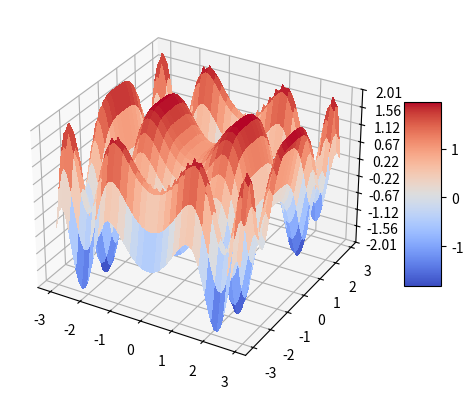

This chart was generated by the following Python code:

import  numpy as np
import random
import copy

def get_fitness(ori_w_p):
    # 设置适应度函数
#    return np.absolute(np.sin(ori_w_p[0])*np.cos(ori_w_p[1]) + np.sin((ori_w_p[0]-10)/10)*2 + np.sin((ori_w_p[1]-10)/10))*2
    return np.sin(ori_w_p[0] **2) + np.cos(ori_w_p[1]**2)

def initial_group(num):
    # 随机起始灰狼种群，根据输入的num进行设置，并输出其（x,y,z）值
    wolves_dict = {}
    ori_w_range_x = np.arange(-3, 3, 0.1)
    ori_w_range_y = np.arange(-3, 3,0.1)
    for i in range(num):
        ori_w_p_x = random.choice(ori_w_range_x)
        ori_w_p_y = random.choice(ori_w_range_y)
        ori_w_p = [ori_w_p_x,ori_w_p_x]
        #wolves_dict['wolf_'+str(i)] = [ori_w_p[0],ori_w_p[1], get_fitness(ori_w_p)]
        wolves_dict[i] = {'x':ori_w_p_x,'y':ori_w_p_y,'z':get_fitness(ori_w_p)}

    return wolves_dict

import pandas as pd

def sort_wolves(wolves_dict):
    # 将灰狼种群分类，分为a,b,c,d四个等级
    wolves = pd.DataFrame(wolves_dict)
    wolves = wolves.T
#    wolves.columns = ['x','y','z']
    wolves.sort_values(by='z', ascending=False, inplace =True)
    wolves.reset_index(drop=True, inplace=True)
    wolves_level = []
    wolves_level.extend(list('a'))
    wolves_level.extend(list('b'*3))
    wolves_level.extend(list('c'*9))
    wolves_level.extend(list('d'*20))
    wolves_id = [ 'wolf_'+str(i) for i in range(len(wolves_level))]
    wolves['level'] = wolves_level
    wolves['id'] = wolves_id
    wolves_T = wolves.T
    return wolves_T.to_dict()

 
def get_iteration_param(t_n,total_nums):
    v_r1 = random.random()
    v_r2 = random.random()
    v_c = 2 * v_r2
    prey_range_x = np.arange(-30, 15, 0.1)
    prey_range_y = np.arange(-30, 15, 0.1)
    v_xp = np.array([random.choice(prey_range_x),random.choice(prey_range_y)])
    v_D = np.absolute(v_c * v_xp - v_xp)
    v_a = 2 - t_n/total_nums * 2
    v_A = 2 * v_a * v_r1 - v_a
    return v_A,v_D

def get_iteration_param_2(t_n,total_nums,wolve_a):
    # 拿到迭代参数
    v_r1 = random.random()
    v_r2 = random.random()
    v_c = 2 * v_r2
    v_xp = np.array([wolve_a['x'],wolve_a['y']])
    v_D = np.absolute(v_c * v_xp - v_xp)
    v_a = 2 - t_n/total_nums * 2
    v_A = 2 * v_a * v_r1 - v_a
    return v_A,v_D

def omega_find_leader(wolves_group):
    # 发现omega狼周围的领导者
    # 离其最近的三匹高级狼
    # a等级一匹
    # b等级一匹，距离最短的
    # c等级一匹，距离最短的
    a_w = []
    b_w = []
    c_w = []
    d_w = []
    
    for i in wolves_group.keys():
        if wolves_group[i]['level'] == 'a':
            a_w.append(wolves_group[i])
        elif wolves_group[i]['level'] == 'b':
            b_w.append(wolves_group[i])
        elif wolves_group[i]['level'] == 'c':
            c_w.append(wolves_group[i])
        elif wolves_group[i]['level'] == 'd':
            d_w.append(wolves_group[i])

    for i in d_w:
        i['leader_group'] = [a_w[0]['id']]
        i['leader_group'].append(find_shortest_leader(i,b_w)['id'])
        i['leader_group'].append(find_shortest_leader(i,c_w)['id'])
    return d_w


def find_shortest_leader(worker,leaders):
    leader_id = []
    leader_dist = []
    for l in leaders:
        dist = np.linalg.norm(np.array([l['x'],l['y']])- np.array([worker['x'],worker['y']]))
        #dist = np.sqrt(sum(np.power((np.array(l['x'],l['y'])- np.array(worker['x'],worker['y'])), 2)))
        leader_id.append(l)
        leader_dist.append(dist)
    return leader_id[leader_dist.index(min(leader_dist))]





def iteration(wolves_group,t_n,total_nums,wolve_a):
    # 根据文本中的公式进行迭代
    wolves_group_cg = wolves_group
    for i in wolves_group_cg:
        ind = wolves_group_cg[i]
        if ind['level'] == 'a':
            x_p = np.array([ind['x'],ind['y']])
            v_A,v_D = get_iteration_param_2(t_n,total_nums,wolve_a)
            v_x = x_p - (v_A * v_D)
            ind['x'] = v_x[0]
            ind['y'] = v_x[1]
            ind['z'] = get_fitness([v_x[0],v_x[1]])
        elif ind['level'] == 'b':
            x_p = np.array([ind['x'],ind['y']])
            v_A,v_D = get_iteration_param_2(t_n,total_nums,wolve_a)
            v_x = x_p - (v_A * v_D)
            ind['x'] = v_x[0]
            ind['y'] = v_x[1]
            ind['z'] = get_fitness([v_x[0],v_x[1]])
        elif ind['level'] == 'c':
            x_p = np.array([ind['x'],ind['y']])
            v_A,v_D = get_iteration_param_2(t_n,total_nums,wolve_a)
            v_x = x_p - v_A * v_D
            ind['x'] = v_x[0]
            ind['y'] = v_x[1]
            ind['z'] = get_fitness([v_x[0],v_x[1]])
        elif ind['level'] == 'd':
            del ind

    wolves_group_cg_t = copy.deepcopy(wolves_group_cg)
    count = len(wolves_group_cg_t)
    #print(count)
    wolves_list = [i for i in wolves_group_cg_t]
    for i in wolves_list:
        if wolves_group_cg_t[i]['level'] == 'd':
            del wolves_group_cg_t[i]

    count = len(wolves_group_cg_t)
    #print(count)

    omega_leaders = omega_find_leader(wolves_group)
    omega_leaders_cg = get_omega_next(omega_leaders,wolves_group_cg_t)
#    print('omega_leaders_cg',omega_leaders_cg)
    for i in range(len(omega_leaders_cg)):
        wolves_group_cg_t[ i + count + 1] = omega_leaders_cg[i]

    return wolves_group_cg_t

def get_omega_next(omega_leaders,wolves_group_cg):
    # 拿到omega狼的下一步位置
    for i in omega_leaders:
        leader_group = [[x,wolves_group_cg[x]] for x in wolves_group_cg if wolves_group_cg[x]['id'] in i['leader_group']]
        i['x'] = (leader_group[0][1]['x']+leader_group[1][1]['x']+leader_group[2][1]['x'])/3 
        i['y'] = (leader_group[0][1]['y']+leader_group[1][1]['y']+leader_group[2][1]['y'])/3 
        del i['leader_group']
    return omega_leaders




if __name__ == '__main__':
    # 进入主函数阶段
    # 起始生成种群数33匹狼
    # a等级：1
    # b等级：3
    # c等级：9
    # d等级：21
    import time
    a = time.time()
    fit_list = []
    initial_wolves = initial_group(33)
    wolves_sort = sort_wolves(initial_wolves)
    wolves_group_cg = iteration(wolves_sort,1,100,wolves_sort[0])
    for x in wolves_group_cg:
        fit_list.append(wolves_group_cg[x]['z'])
    # 查看第一代狼群中的最优值
    print('round ',str(1),max(fit_list))

    # 设置一个狼群记忆库，记录迭代拿到的最大值
    wolves_memory = [max(fit_list)]

    # 进行迭代
    count = 0
    # 设置记数器
    for i in range(100):
    # 迭代100次
        wolves_sort = sort_wolves(wolves_group_cg)
        wolves_group_cg = iteration(wolves_group_cg,i+2,100,wolves_group_cg[0])
        fit_list = []
        for x in wolves_group_cg:
            fit_list.append(wolves_group_cg[x]['z'])
        # 如果生成了比记忆库还好的值，植入记忆库中
        if max(fit_list) > max(wolves_memory):
            print('wolves get better')
            wolves_memory.append(max(fit_list))
        # 如果生成了比记忆库最小值还坏的值，记数器加1
        elif max(fit_list) <= min(wolves_memory):
            count = count + 1
            print('wolves get bad')
        print('round ',str(i + 2),max(fit_list))
        print('wolves memory ',max(wolves_memory))
        print('########################')
        # 如果记数器达到20，停止
        if count == 20:
            b = time.time()
            print('$$$$$$$$$$$$$$$$$$$$$$')
            print('Touch The top')
            print('Cost:',b-a)
            break

import matplotlib.pyplot as plt
from matplotlib import cm
from matplotlib.ticker import LinearLocator
import numpy as np

fig, ax = plt.subplots(subplot_kw={"projection": "3d"})

# Make data.
X = np.arange(-3, 3, 0.1)
Y = np.arange(-3, 3, 0.1)
X, Y = np.meshgrid(X, Y)
Z = np.sin(X **2) + np.cos(Y**2)

# Plot the surface.
surf = ax.plot_surface(X, Y, Z, cmap=cm.coolwarm,
                       linewidth=0, antialiased=False)

# Customize the z axis.
ax.set_zlim(-2.01, 2.01)
ax.zaxis.set_major_locator(LinearLocator(10))
# A StrMethodFormatter is used automatically
ax.zaxis.set_major_formatter('{x:.02f}')

# Add a color bar which maps values to colors.
fig.colorbar(surf, shrink=0.5, aspect=5)

plt.show()

